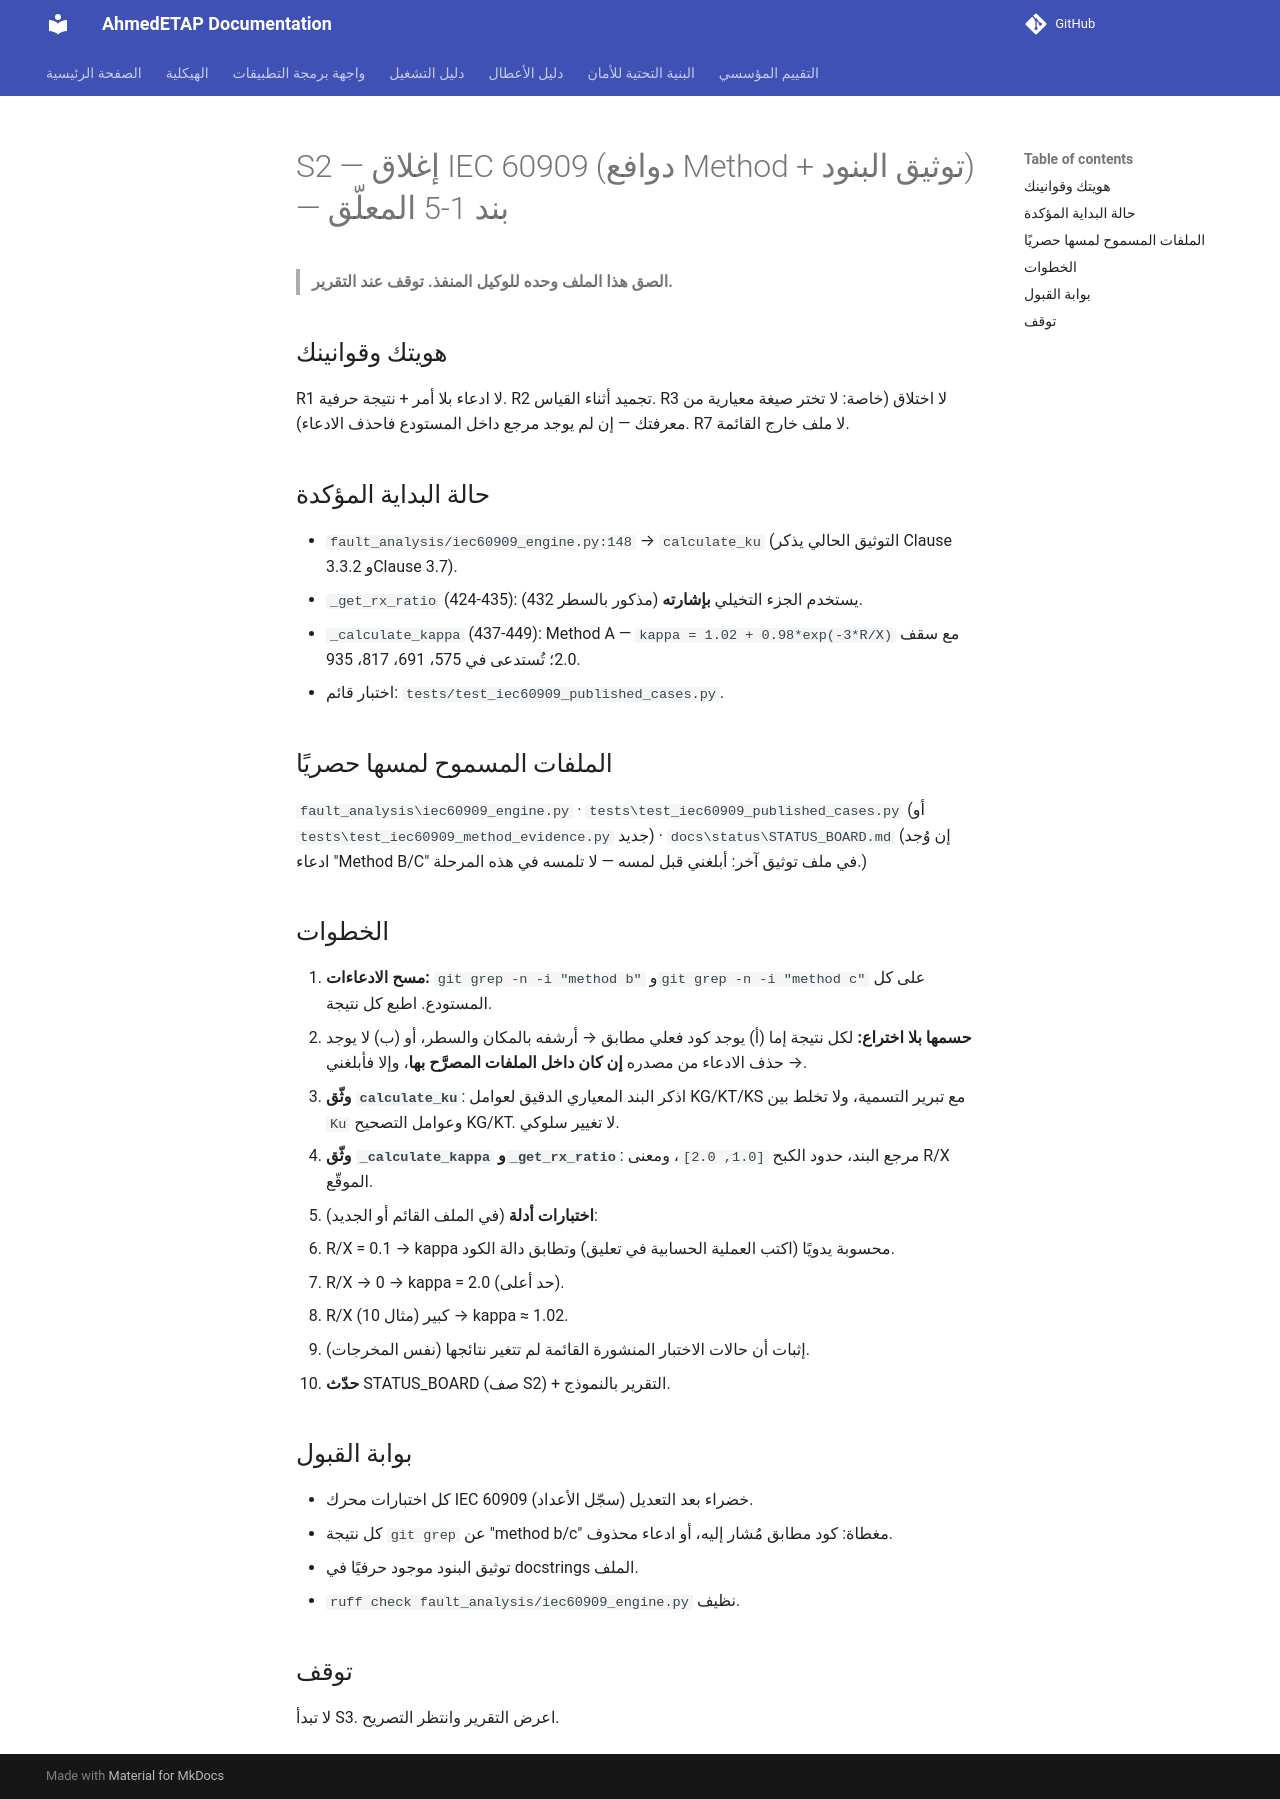

repository: ahmdelbaz28-ux/ETAP-AI-WORK- · page: phases/S2/index.html · generator: mkdocs

# S2 — إغلاق IEC 60909 (دوافع Method + توثيق البنود) — بند 1-5 المعلّق

> **الصق هذا الملف وحده للوكيل المنفذ. توقف عند التقرير.**

## هويتك وقوانينك
R1 لا ادعاء بلا أمر + نتيجة حرفية. R2 تجميد أثناء القياس. R3 لا اختلاق (خاصة: لا تختر صيغة معيارية من معرفتك — إن لم يوجد مرجع داخل المستودع فاحذف الادعاء). R7 لا ملف خارج القائمة.

## حالة البداية المؤكدة
- `fault_analysis/iec60909_engine.py:148` → `calculate_ku` (التوثيق الحالي يذكر Clause 3.3.2 وClause 3.7).
- `_get_rx_ratio` (424-435): يستخدم الجزء التخيلي **بإشارته** (مذكور بالسطر 432).
- `_calculate_kappa` (437-449): Method A — `kappa = 1.02 + 0.98*exp(-3*R/X)` مع سقف 2.0؛ تُستدعى في 575، 691، 817، 935.
- اختبار قائم: `tests/test_iec60909_published_cases.py`.

## الملفات المسموح لمسها حصريًا
`fault_analysis\iec60909_engine.py` · `tests\test_iec60909_published_cases.py` (أو `tests\test_iec60909_method_evidence.py` جديد) · `docs\status\STATUS_BOARD.md`
(إن وُجد ادعاء "Method B/C" في ملف توثيق آخر: أبلغني قبل لمسه — لا تلمسه في هذه المرحلة.)

## الخطوات
1. **مسح الادعاءات:** `git grep -n -i "method b"` و`git grep -n -i "method c"` على كل المستودع. اطبع كل نتيجة.
2. **حسمها بلا اختراع:** لكل نتيجة إما (أ) يوجد كود فعلي مطابق → أرشفه بالمكان والسطر، أو (ب) لا يوجد → حذف الادعاء من مصدره **إن كان داخل الملفات المصرَّح بها**، وإلا فأبلغني.
3. **وثّق `calculate_ku`**: اذكر البند المعياري الدقيق لعوامل KG/KT/KS مع تبرير التسمية، ولا تخلط بين `Ku` وعوامل التصحيح KG/KT. لا تغيير سلوكي.
4. **وثّق `_calculate_kappa` و`_get_rx_ratio`**: مرجع البند، حدود الكبح `[1.0, 2.0]`، ومعنى R/X الموقّع.
5. **اختبارات أدلة** (في الملف القائم أو الجديد):
   - R/X = 0.1 → kappa محسوبة يدويًا (اكتب العملية الحسابية في تعليق) وتطابق دالة الكود.
   - R/X → 0 → kappa = 2.0 (حد أعلى).
   - R/X كبير (مثال 10) → kappa ≈ 1.02.
   - إثبات أن حالات الاختبار المنشورة القائمة لم تتغير نتائجها (نفس المخرجات).
6. **حدّث** STATUS_BOARD (صف S2) + التقرير بالنموذج.

## بوابة القبول
- كل اختبارات محرك IEC 60909 خضراء بعد التعديل (سجّل الأعداد).
- كل نتيجة `git grep` عن "method b/c" مغطاة: كود مطابق مُشار إليه، أو ادعاء محذوف.
- توثيق البنود موجود حرفيًا في docstrings الملف.
- `ruff check fault_analysis/iec60909_engine.py` نظيف.

## توقف
لا تبدأ S3. اعرض التقرير وانتظر التصريح.
